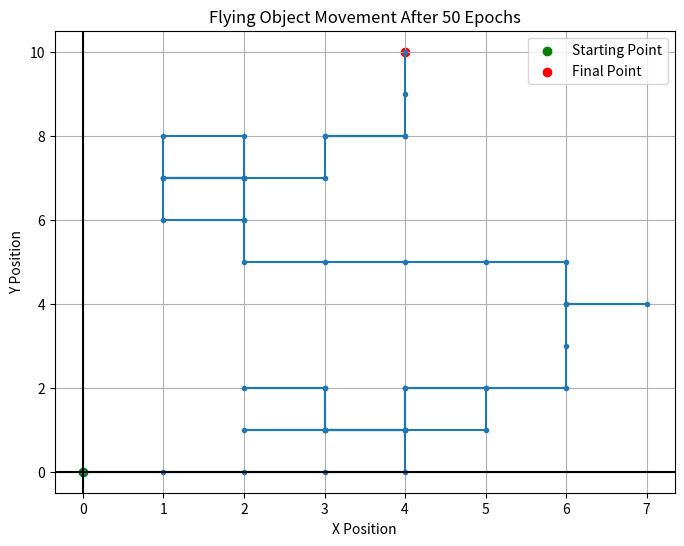

This figure's Python source:
import numpy as np
import matplotlib.pyplot as plt

# Number of epochs
n = 50

# Initial position
x = 0
y = 0
z = 0

# Store positions
X = [x]
Y = [y]

# Simulate 50 movements
for i in range(n):

    # Horizontal movement
    move = np.random.choice(
        ['L', 'R', 'F', 'B'],
        p=[0.25, 0.35, 0.30, 0.10]
    )

    if move == 'L':
        x -= 1
    elif move == 'R':
        x += 1
    elif move == 'F':
        y += 1
    else:
        y -= 1

    # Vertical movement
    vertical = np.random.choice(
        ['U', 'D'],
        p=[0.80, 0.20]
    )

    if vertical == 'U':
        z += 1
    else:
        z -= 1

    # Store position
    X.append(x)
    Y.append(y)

# Display final position
print("Final X Position:", x)
print("Final Y Position:", y)
print("Final Z Position:", z)

print("Final Location:", (x, y, z))

# Draw 2D graph
plt.figure(figsize=(8, 6))

plt.plot(X, Y, marker='o', markersize=3)

plt.scatter(0, 0, color='green', label='Starting Point')
plt.scatter(x, y, color='red', label='Final Point')

# Show four quadrants
plt.axhline(0, color='black')
plt.axvline(0, color='black')

plt.xlabel("X Position")
plt.ylabel("Y Position")
plt.title("Flying Object Movement After 50 Epochs")

plt.grid()
plt.legend()
plt.show()
